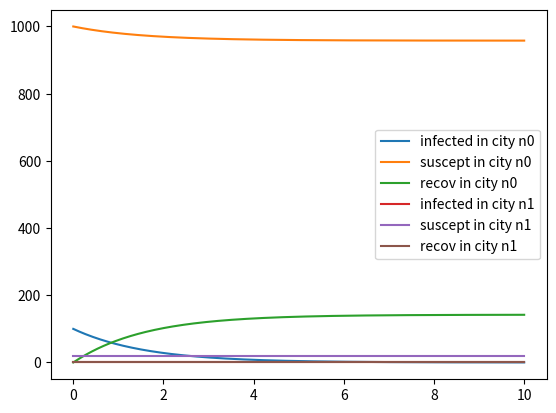

Recreate this plot in Python.
import matplotlib.pyplot as plt
import numpy as np
import scipy.integrate

beta = 0.3
gamma = 0.9

susceptible_0 = [1000, 20]
infected_0 = [100, 0]
recovered_0 = [0, 0]
state_0 = susceptible_0 + infected_0 + recovered_0 #suscept, infect, recov

susceptible = [0,0]
infected = [0,0]
recovered = [0,0]
state = susceptible

nb_cities = len(susceptible)

w = [[0]*nb_cities]*nb_cities


def SIR(state, t):
    susceptible = state[:nb_cities]
    infected = state[nb_cities:2*nb_cities]
    recovered = state[2*nb_cities:]
    d_suscept = [0]*nb_cities
    d_infect = [0]*nb_cities
    d_recov = [0]*nb_cities

    for n in range(nb_cities):
        d_suscept[n] = -(beta*susceptible[n]*infected[n])/(susceptible[n]+infected[n]+recovered[n])
        d_infect[n] = (beta*susceptible[n]*infected[n])/(susceptible[n]+infected[n]+recovered[n]) - gamma*infected[n]
        d_recov[n] = gamma*infected[n]
        for m in range(nb_cities):
            if m != n:
                d_suscept[n] += w[m][n]*susceptible[m] - w[n][m]*susceptible[n]
                d_infect[n] += w[m][n]*infected[m] - w[n][m]*infected[n]
                d_recov[n] += w[m][n]*recovered[m] - w[n][m]*recovered[n]
    return(d_suscept + d_infect + d_recov)

t= np.linspace(0,10,300)
sol = scipy.integrate.odeint(SIR, state_0, t)


sol_suscept = sol[:,:nb_cities]
sol_infect = sol[:,nb_cities:2*nb_cities]
sol_recov = sol[:,2*nb_cities:]

for n in range(nb_cities):
    plt.plot(t, sol_infect[:,n], label='infected in city n'+str(n))
    plt.plot(t, sol_suscept[:,n], label='suscept in city n'+str(n))
    plt.plot(t, sol_recov[:,n], label='recov in city n'+str(n))
plt.legend()
plt.show()
print(sol[0])
print(sol[-1])
